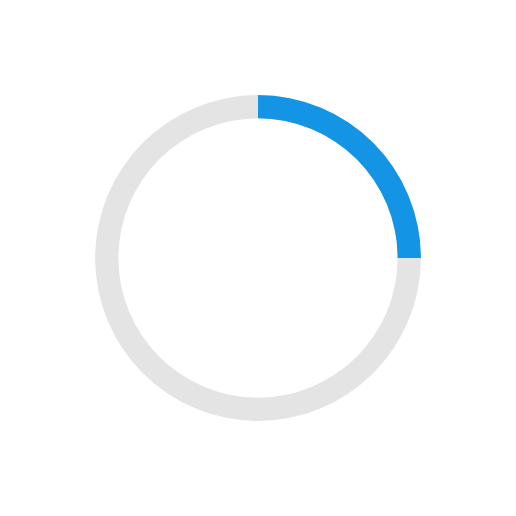
t = 0.00 s
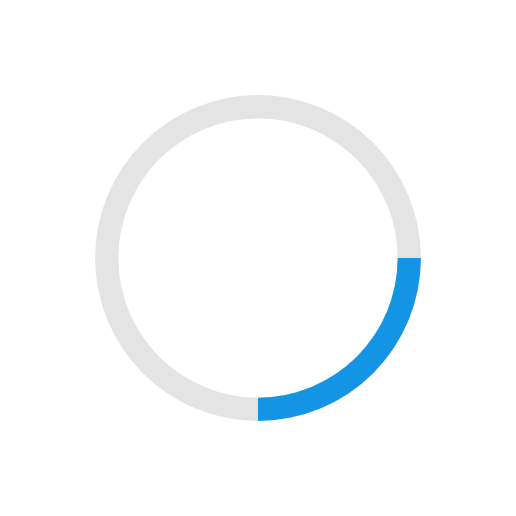
t = 0.20 s
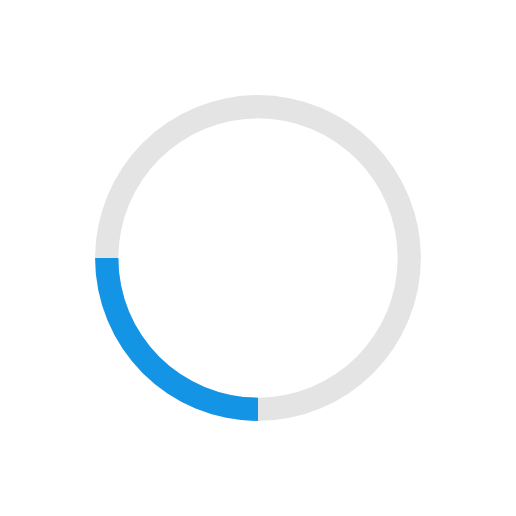
t = 0.40 s
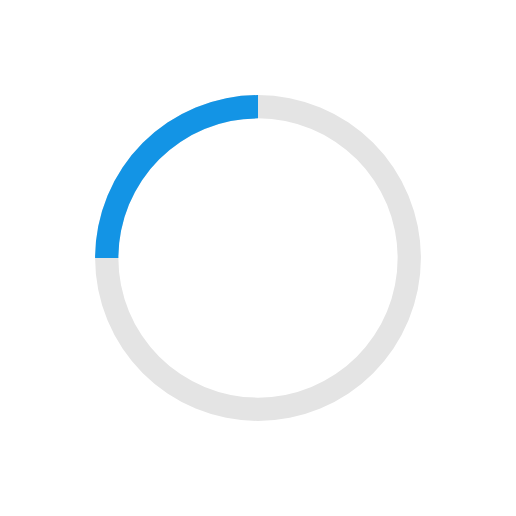
t = 0.60 s

The animated SVG that drew these frames (rendered in a browser with its animation timeline set to each time). Animation: 1 SMIL element (animateTransform=1); one cycle of 0.80 s, repeats indefinitely.

<svg id="Layer_1" data-name="Layer 1" xmlns="http://www.w3.org/2000/svg" viewBox="0 0 44 44"><defs><style>.a{fill:#fff;}.b{fill:#e4e4e4;}.c{fill:#1394e5;}#Layer_1{width:44px; padding:2px;margin:auto;}</style></defs>
    <g id="rotateSquare">
    <animateTransform
        attributeType="XML"
        attributeName="transform"
        type="rotate"
        from="0,22,22" to="360,22,22"
        begin="0s" dur="0.8s"
        repeatCount="indefinite"/>
   <circle class="a" cx="22" cy="22" r="22"/><path class="b" d="M22,10A12,12,0,1,1,10,22,12,12,0,0,1,22,10m0-2A14,14,0,1,0,36,22,14,14,0,0,0,22,8h0Z"/><path class="c" d="M22,8v2A12,12,0,0,1,34,22h2A14,14,0,0,0,22,8Z"/>
        
    </g>
   </svg>